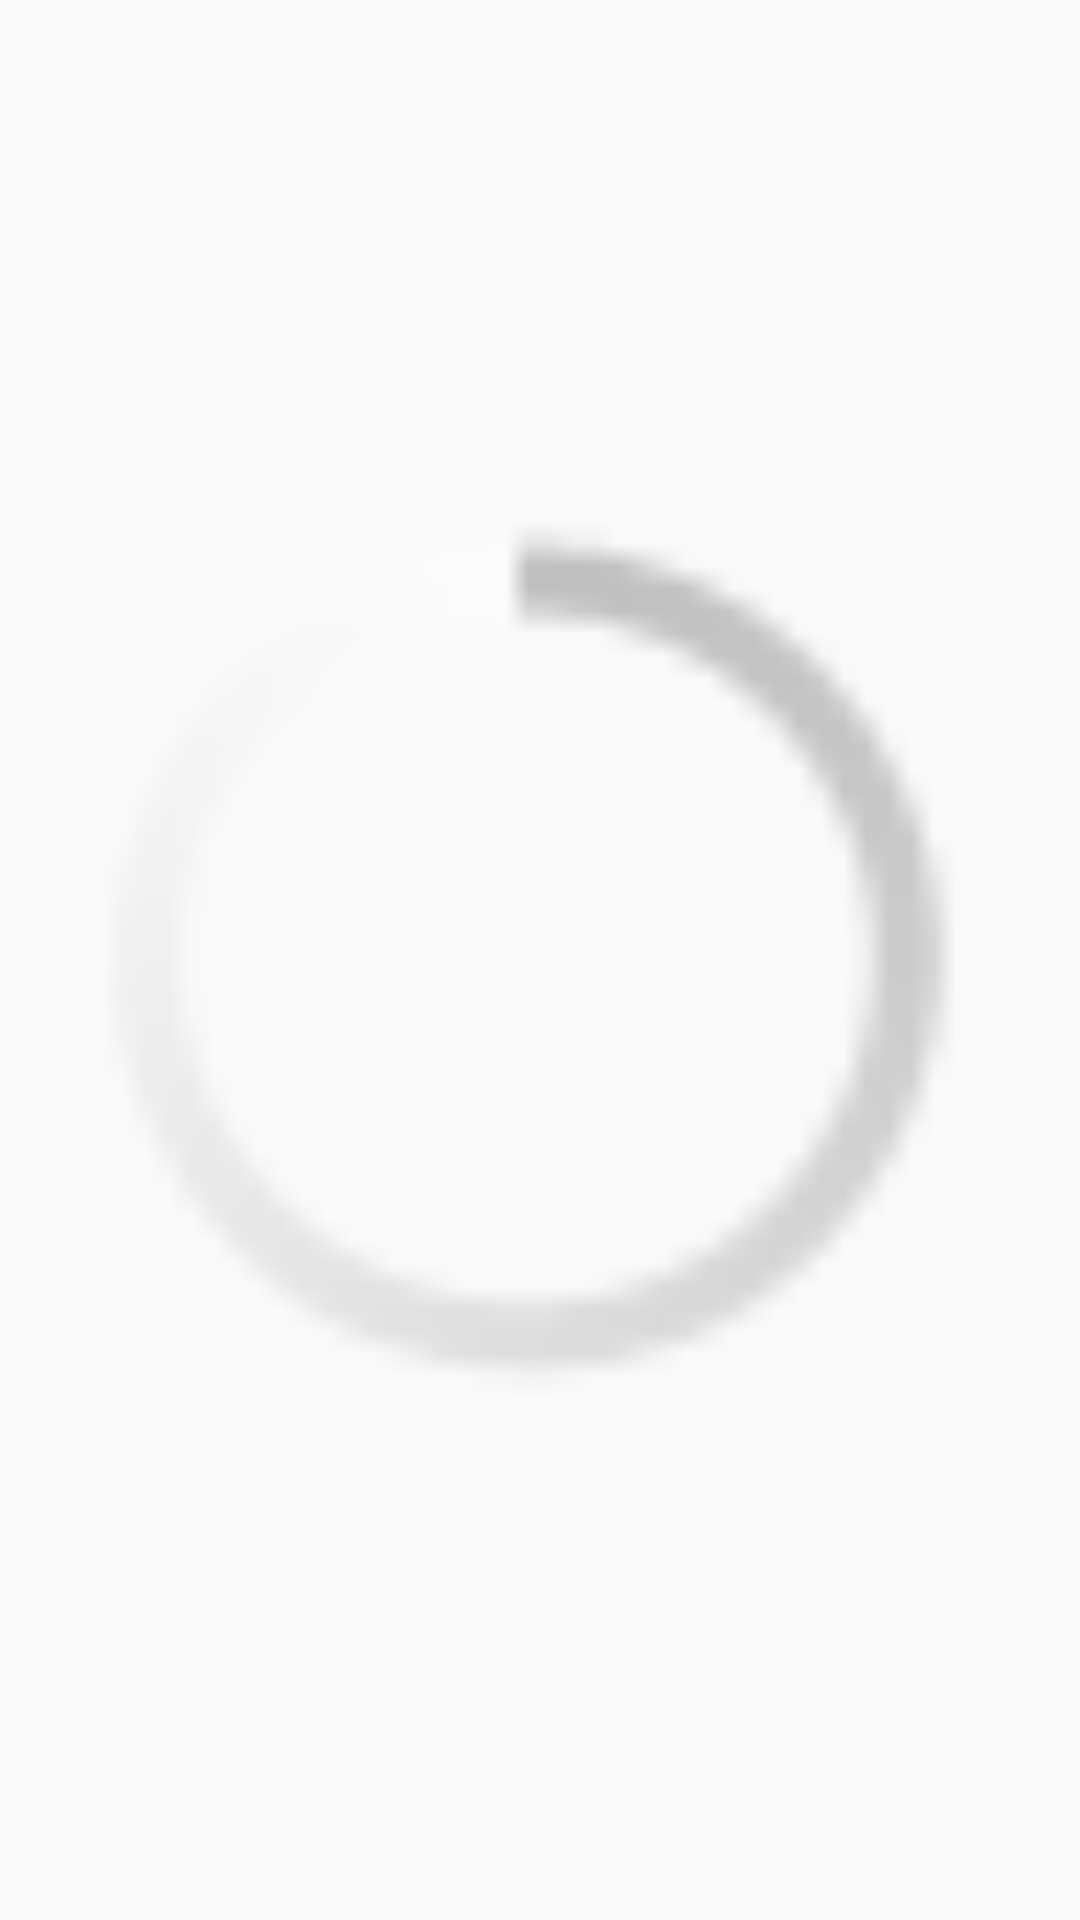

Layout XML and referenced resources for this Android screen:
<!-- AndroidManifest.xml: application theme AppTheme -->
<!-- res/layout/progress_bar.xml -->
<?xml version="1.0" encoding="utf-8"?>
<ProgressBar
    xmlns:android="http://schemas.android.com/apk/res/android"
    android:layout_width="50dp"
    android:layout_height="50dp"
    style="@android:style/Widget.Holo.ProgressBar.Small"
    />
<!-- resources referenced by this layout -->
<resources>
  <style name="AppTheme" parent="Theme.AppCompat.Light.DarkActionBar">
          
          <item name="windowNoTitle">true</item>
          <item name="colorPrimary">@color/colorPrimary</item>
          <item name="colorPrimaryDark">@color/colorPrimaryDark</item>
          <item name="colorAccent">@color/colorAccent</item>
      </style>
  <color name="colorPrimary">#3F51B5</color>
  <color name="colorPrimaryDark">#303F9F</color>
  <color name="colorAccent">#FF4081</color>
</resources>
